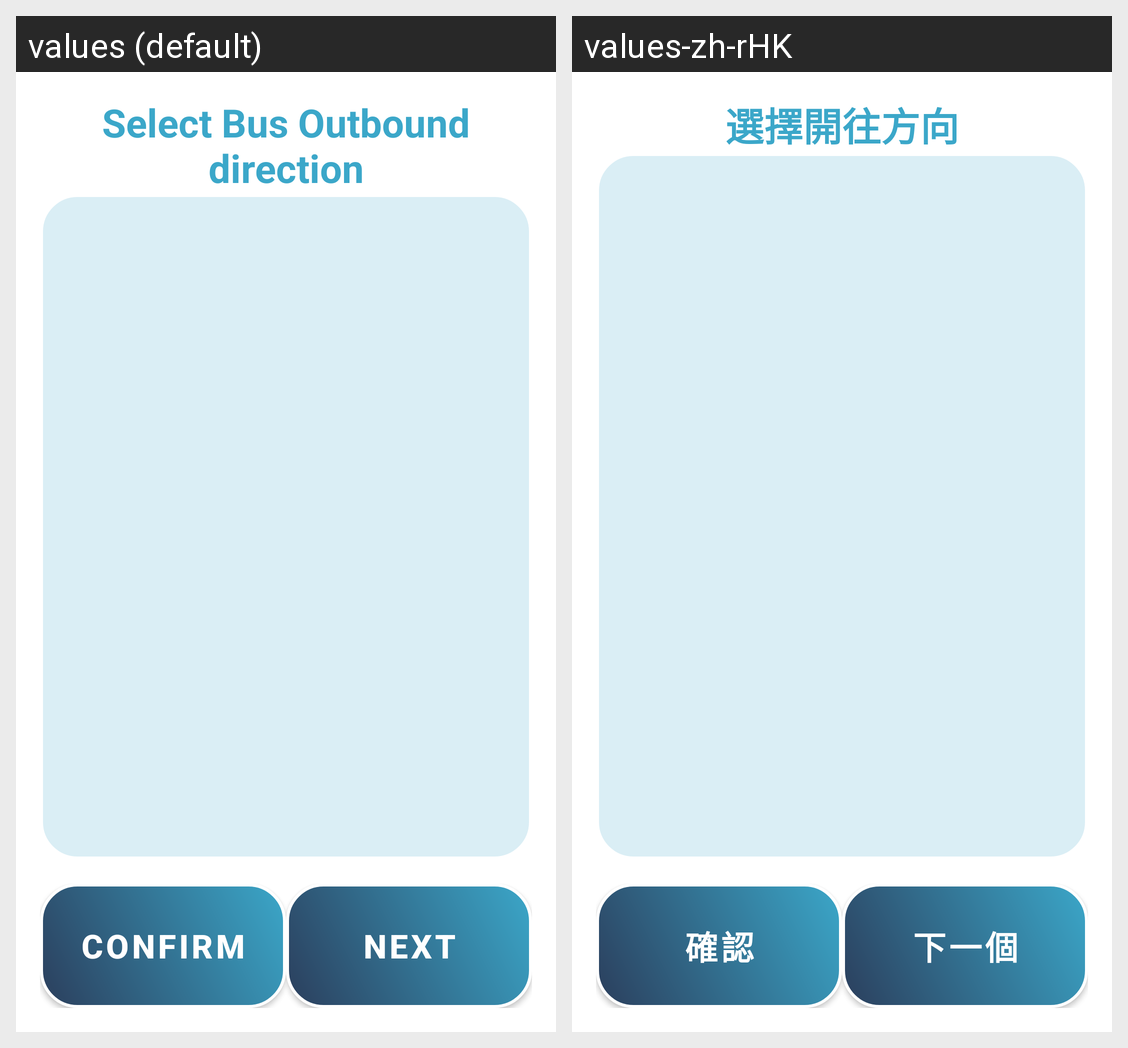

This grid shows one Android layout under two languages. Give, for every string resource on the screen, its name, the default text and each shown locale's text.
Android screen res/layout/activity_edit_outbound_direction.xml rendered under 2 locales, left to right: values (default), values-zh-rHK. Device: Nexus 5 (rendered at 1080×1920; each locale shown at half size, 540×960, under a caption strip naming it); theme Theme.VISTA.
Strings drawn on this screen, with the default value and each locale's value (text and hints the layout hard-codes, and strings that could not be matched under every locale, appear in the picture but are not listed):

EditOutboundDirectionActivity_title
  values: Select Bus Outbound direction
  values-zh-rHK: 選擇開往方向

btn_Confirm
  values: Confirm
  values-zh-rHK: 確認

btn_next
  values: Next
  values-zh-rHK: 下一個
